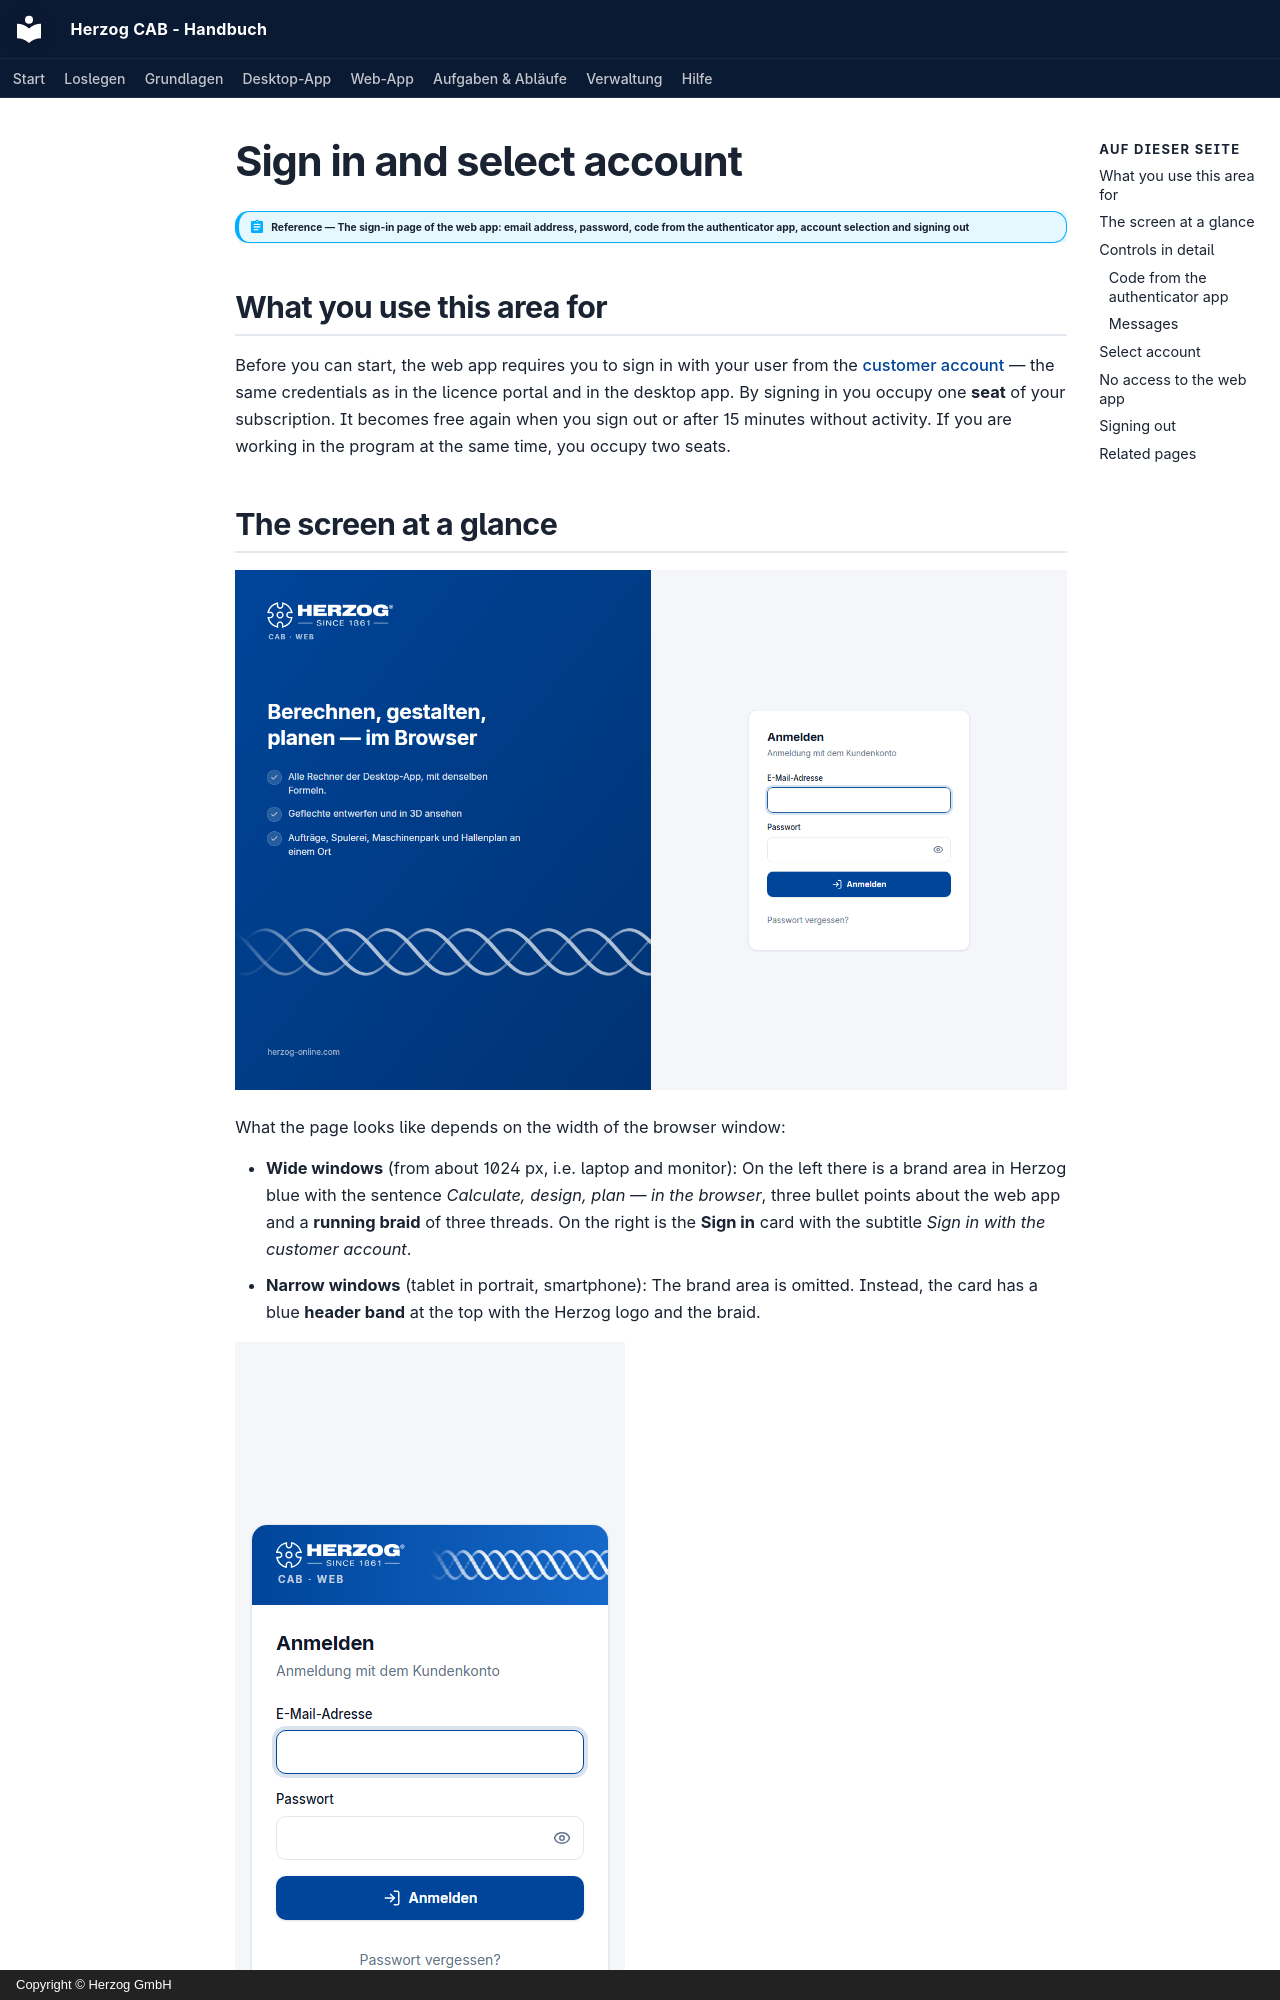

repository: Herzog-GmbH/HerzogCAB-Docs · page: web/login.en/index.html · generator: mkdocs · copyright: Copyright © Herzog GmbH

# Sign in and select account

!!! abstract "Reference — The sign-in page of the web app: email address, password, code from the authenticator app, account selection and signing out"

## What you use this area for { #wofur-sie-diesen-bereich-nutzen }

Before you can start, the web app requires you to sign in with your user from
the [customer account](../setup/account.md) — the same credentials as in the
licence portal and in the desktop app. By signing in you occupy one
**seat** of your subscription. It becomes free again when you sign out or after 15 minutes without
activity. If you are working in the program at the same time, you occupy two
seats.

## The screen at a glance { #der-bildschirm-im-uberblick }

![Web app sign-in page on a wide screen: blue brand area on the left, “Sign in” card on the right](../assets/screenshots/web/anmelden.png)

What the page looks like depends on the width of the browser window:

* **Wide windows** (from about 1024 px, i.e. laptop and monitor): On the left there is
  a brand area in Herzog blue with the sentence *Calculate, design,
  plan — in the browser*, three bullet points about the web app and a **running
  braid** of three threads. On the right is the **Sign in** card with the
  subtitle *Sign in with the customer account*.
* **Narrow windows** (tablet in portrait, smartphone): The brand area
  is omitted. Instead, the card has a blue **header band** at the top with
  the Herzog logo and the braid.

![Web app sign-in page on a smartphone: the “Sign in” card with the blue header above the fields](../assets/screenshots/web/anmelden-schmal.png)

The braid is purely decorative. While the web app checks your sign-in, it
runs faster. If *Reduce motion* is set in your operating system,
it stands still.

## Controls in detail { #bedienelemente-im-detail }

| Element | Meaning |
|---|---|
| **Email address** | Your sign-in name in the customer account. |
| **Password** | Your account password. The eye icon on the right of the field shows the password in plain text (**Show password**) or hides it again (**Hide password**). |
| **Sign in** | Checks the email address and password; meanwhile a loading icon spins in the button. The [home page](start.md) then opens. If the [second factor](../portal/security.md) is set up for your user, the code comes first (see below). |
| **Forgot your password?** | Opens the *Forgot your password* page of the licence portal in a new tab. There you request a link for setting a new password. If you have already entered your email address, it is prefilled there. |
| **Try for free** | Leads to the [registration for the trial](trial.md) (only visible if self-registration is enabled). |
